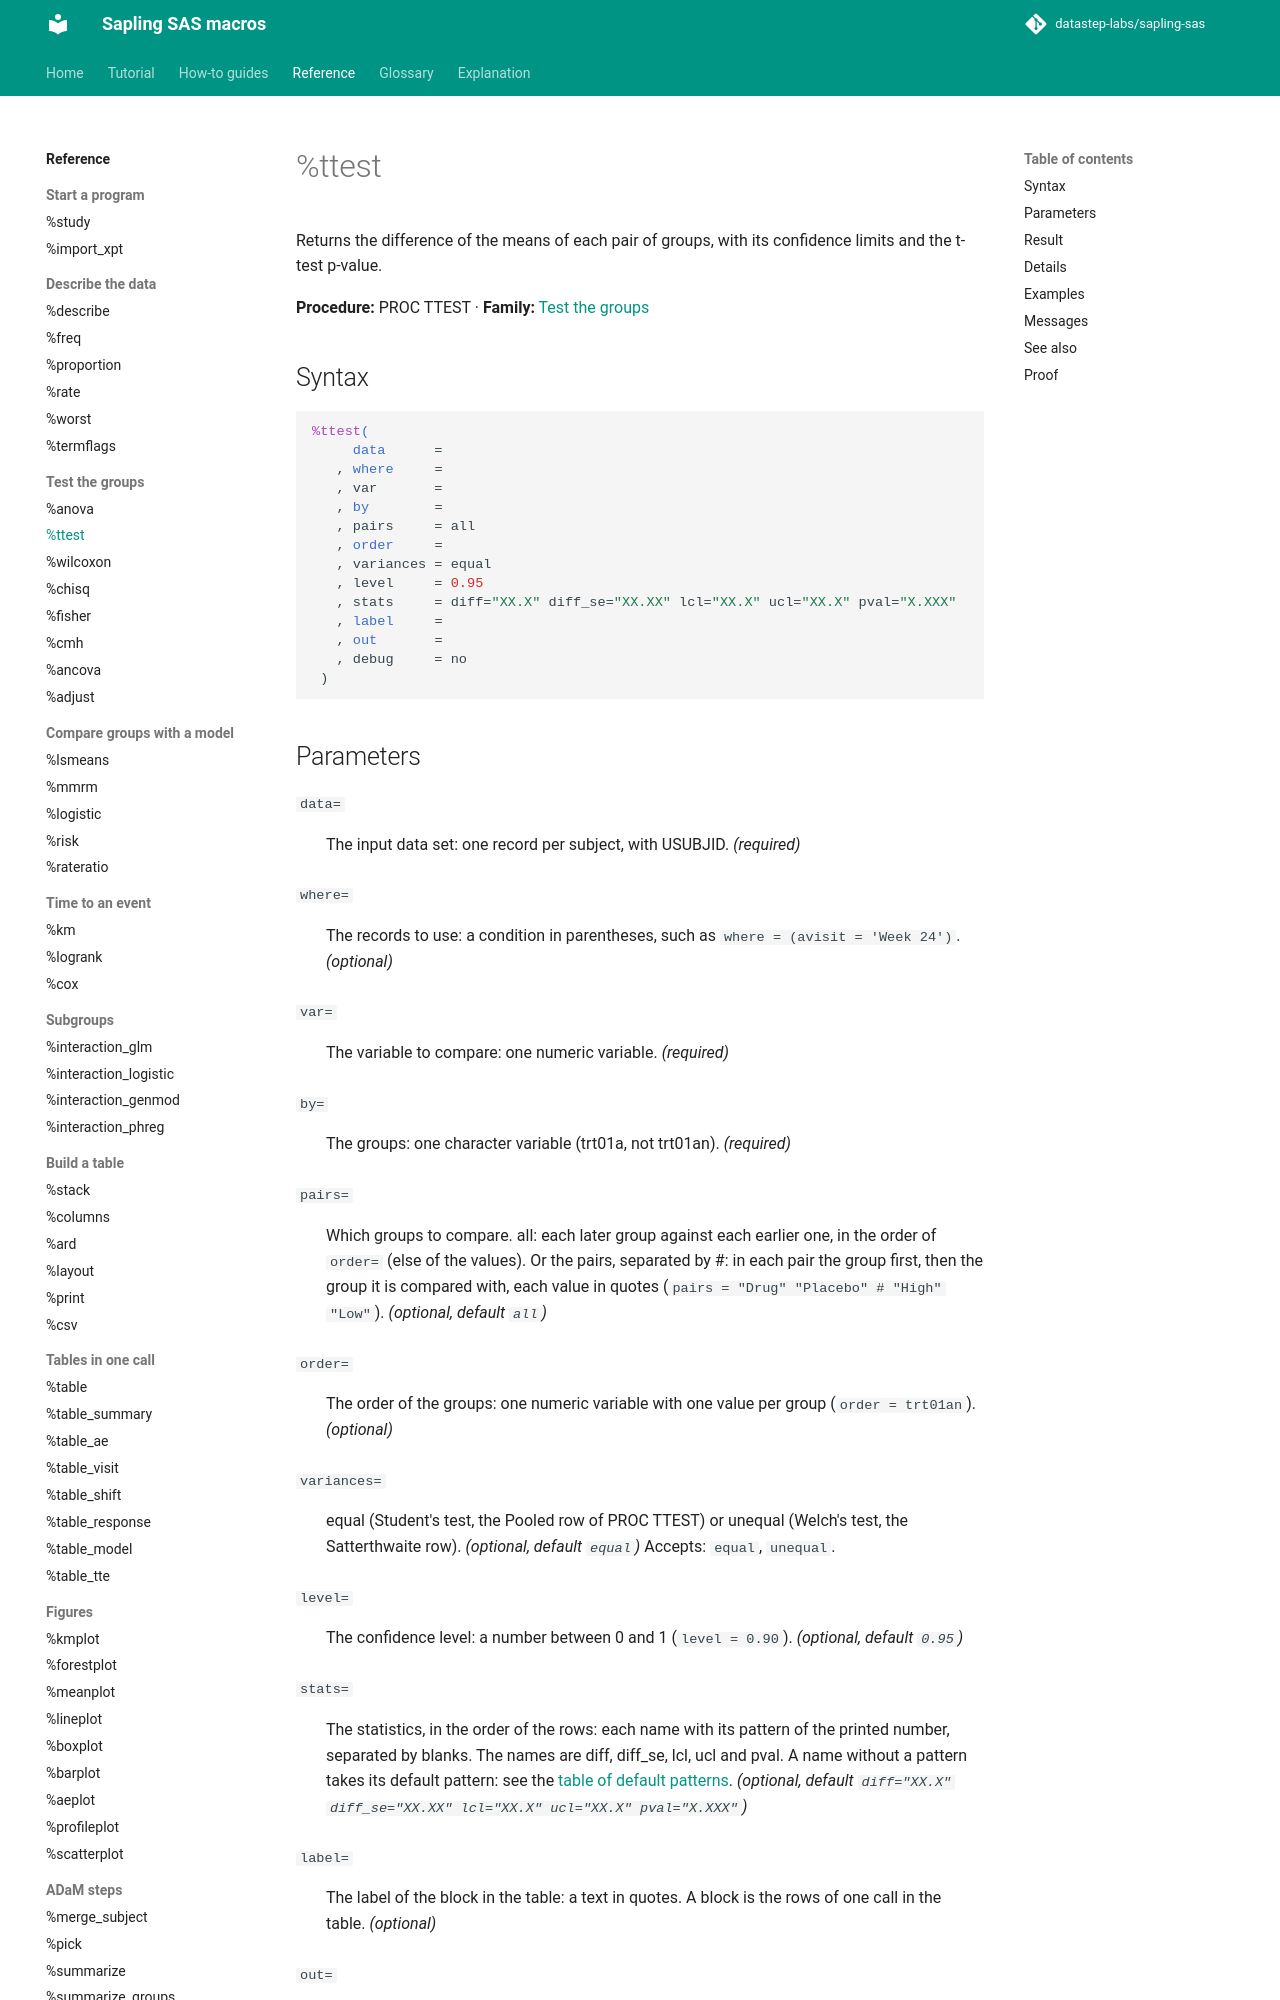

repository: datastep-labs/sapling-sas · page: reference/ttest/index.html · generator: mkdocs

# %ttest

Returns the difference of the means of each pair of groups, with its confidence limits and the t-test p-value.

**Procedure:** PROC TTEST · **Family:** [Test the groups](index.md#tests)

## Syntax

```sas
%ttest(
     data      =
   , where     =
   , var       =
   , by        =
   , pairs     = all
   , order     =
   , variances = equal
   , level     = 0.95
   , stats     = diff="XX.X" diff_se="XX.XX" lcl="XX.X" ucl="XX.X" pval="X.XXX"
   , label     =
   , out       =
   , debug     = no
 )
```

## Parameters

<a id="data"></a>`data=`
:   The input data set: one record per subject, with USUBJID. *(required)*

<a id="where"></a>`where=`
:   The records to use: a condition in parentheses, such as `where = (avisit = 'Week 24')`. *(optional)*

<a id="var"></a>`var=`
:   The variable to compare: one numeric variable. *(required)*

<a id="by"></a>`by=`
:   The groups: one character variable (trt01a, not trt01an). *(required)*

<a id="pairs"></a>`pairs=`
:   Which groups to compare. all: each later group against each earlier one, in the order of `order=` (else of the values). Or the pairs, separated by #: in each pair the group first, then the group it is compared with, each value in quotes (`pairs = "Drug" "Placebo" # "High" "Low"`). *(optional, default `all`)*

<a id="order"></a>`order=`
:   The order of the groups: one numeric variable with one value per group (`order = trt01an`). *(optional)*

<a id="variances"></a>`variances=`
:   equal (Student's test, the Pooled row of PROC TTEST) or unequal (Welch's test, the Satterthwaite row). *(optional, default `equal`)*
    Accepts: `equal`, `unequal`.

<a id="level"></a>`level=`
:   The confidence level: a number between 0 and 1 (`level = 0.90`). *(optional, default `0.95`)*

<a id="stats"></a>`stats=`
:   The statistics, in the order of the rows: each name with its pattern of the printed number, separated by blanks. The names are diff, diff_se, lcl, ucl and pval. A name without a pattern takes its default pattern: see the [table of default patterns](../explanation/numbers.md#the-table-of-default-patterns). *(optional, default `diff="XX.X" diff_se="XX.XX" lcl="XX.X" ucl="XX.X" pval="X.XXX"`)*

<a id="label"></a>`label=`
:   The label of the block in the table: a text in quotes. A block is the rows of one call in the table. *(optional)*

<a id="out"></a>`out=`
:   The name of the result data set. *(required)*

<a id="debug"></a>`debug=`
:   yes: keep the work data sets _ttest_*. *(optional, default `no`)*
    Accepts: `yes`, `no`.

## Result

The data set of `out=`: the [result shape](../explanation/result-shape.md), one row per pair and statistic: the variable of `by=` (the group), VERSUS (the group it is compared with), GROUPS (by= and VERSUS), BLOCK, STAT, VALUE and TEXT. When no record qualifies, the result has no row.
